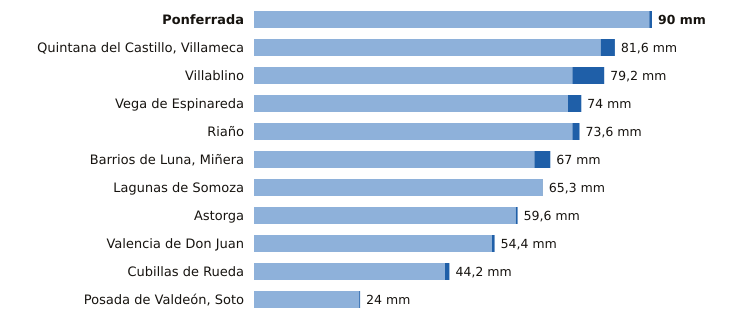

Values plotted in this chart, from the file beside it:
estacion, provincia, indicativo, mm_6_dias_anteriores, mm_hoy, mm_7_dias, horas_de_hoy
Ponferrada, León, 1549, 89.4, 0.6, 90.0, 21
Quintana del Castillo, Villameca, León, 2728B, 78.4, 3.2, 81.6, 20
Villablino, León, 1541B, 72.0, 7.2, 79.2, 20
Vega de Espinareda, León, 1561I, 71.0, 3.0, 74.0, 20
Riaño, León, 2624C, 72.0, 1.6, 73.6, 18
Barrios de Luna, Miñera, León, 2701D, 63.4, 3.6, 67.0, 19
Lagunas de Somoza, León, 2737E, 65.2, 0.1, 65.3, 21
Astorga, León, 2734D, 59.2, 0.4, 59.6, 21
Valencia de Don Juan, León, 2664B, 53.8, 0.6, 54.4, 20
Cubillas de Rueda, León, 2626Y, 43.2, 1.0, 44.2, 19
Posada de Valdeón, Soto, León, 1178Y, 23.8, 0.2, 24.0, 21
